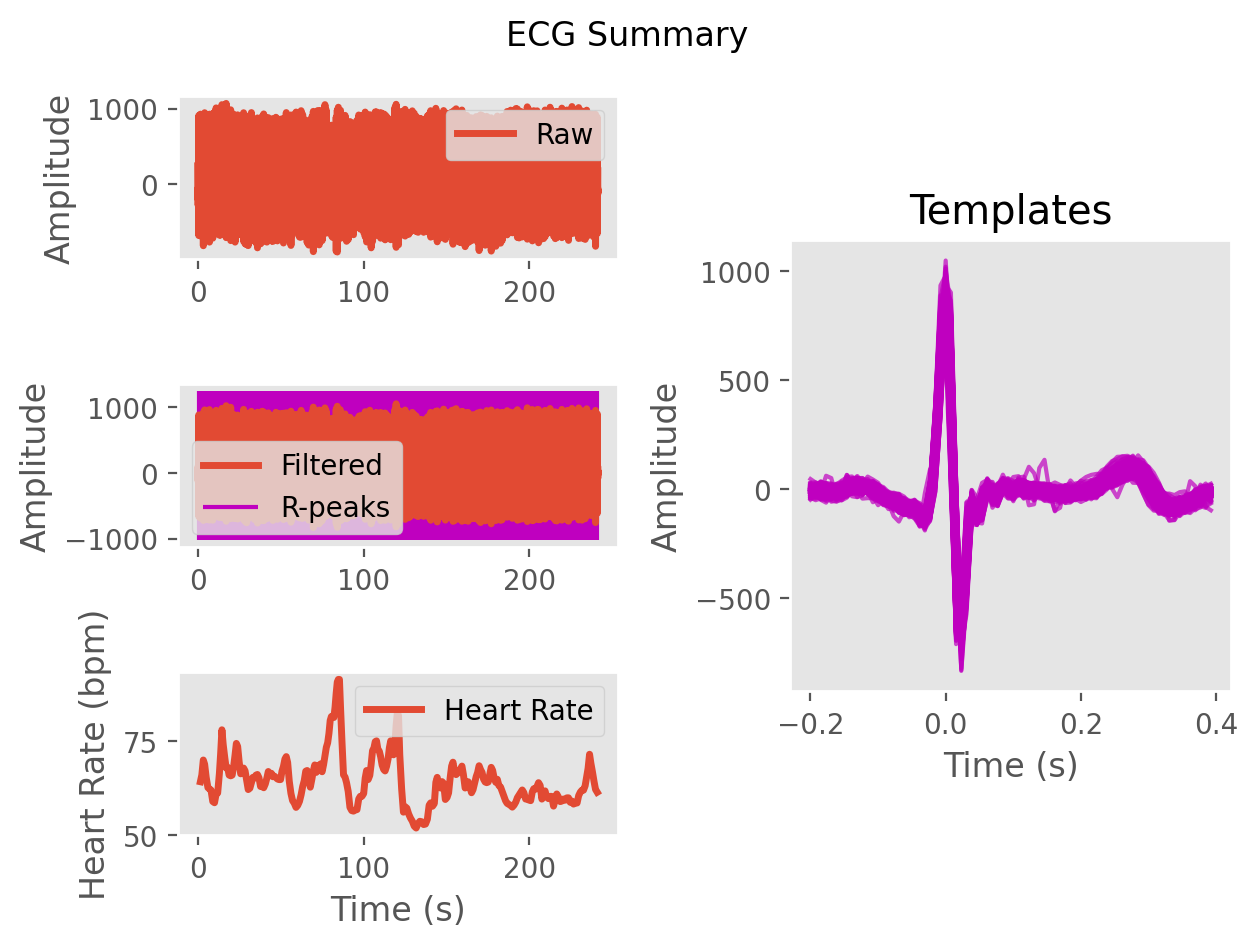

Values plotted in this chart, from the file beside it:
ECG, 11.539559496613226, 19.265555415315266, -3.1353604727360573, -39.39087256371486, -66.41122444744589, -83.4751701995816, -89.0163101285821, -90.56589829162404, -106.3218913000982, -116.31604195501042, -90.84440269248704, -56.514742653679036, -43.0669372877801, -30.767239247502154, -5.481847612257447, 20.38634872497239, 44.12382484742105, 69.17227856729751, 89.20067825565864, 94.47304091341135, 78.77304179616814, 43.33020324303403, -2.2627620547558394
Time (s), 0.0, 0.007692, 0.01538, 0.02308, 0.03077, 0.03846, 0.04615, 0.05385, 0.06154, 0.06923, 0.07692, 0.08462, 0.09231, 0.1, 0.1077, 0.1154, 0.1231, 0.1308, 0.1385, 0.1462, 0.1538, 0.1615, 0.1692
Rpeaks, 84, 209, 324, 439, 544, 665, 801, 919, 1042, 1180, 1317, 1442, 1565, 1700, 1800, 1898, 2000, 2118, 2230, 2345, 2462, 2585, 2701
IBI Series, 1105, 965, 990, 897, 910, 826, 953, 1066, 928, 964, 1090, 1075, 983, 967, 1064, 783, 770, 805, 932, 878, 901, 920, 968
Heart Rate, 60, 59, 59, 60, 60, 61, 62, 63, 63, 63, 63, 63, 62, 62, 62, 62, 64, 66, 66, 67, 67, 66, 66
